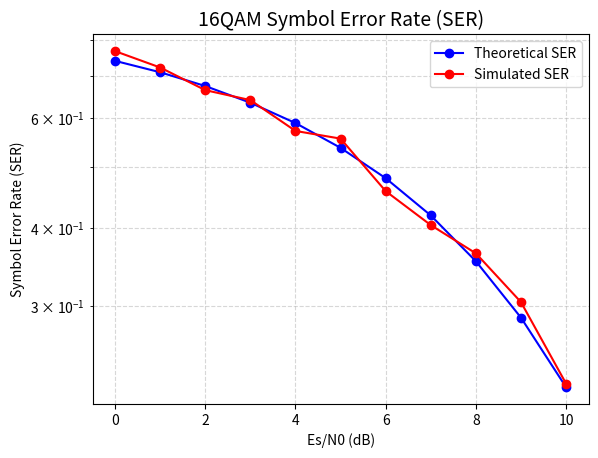

Write Python code to recreate this figure.
import numpy as np
import matplotlib.pyplot as plt
from scipy.special import erfc

def generate_16QAM_symbols():
    real = np.array([-3, -1, 1, 3])
    imag = np.array([-3, -1, 1, 3])
    return np.array([r + 1j * i for r in real for i in imag])

def Q(x):
    return 0.5 * erfc(x / np.sqrt(2))

def theoretical_SER(Es_N0_dB, M=16):
    Es_N0 = 10 ** (Es_N0_dB / 10)
    return 1 - (1 - 2 * (1 - 1/np.sqrt(M)) * Q(np.sqrt(3 * Es_N0 / (M-1)))) * (1 - 2 * (1 - 1/np.sqrt(M)) * Q(np.sqrt(3 * Es_N0 / (M-1))))

def simulate_received_signals(symbols, Es_N0, generate_signals_num):
    Es = calculate_average_energy(symbols)
    N0 = Es / (10**(Es_N0 / 10))
    noise_std = np.sqrt(N0 / 2)
    a = np.random.choice(symbols, size=generate_signals_num)
    w = noise_std * (np.random.randn(generate_signals_num) + 1j * np.random.randn(generate_signals_num))
    z = a + w
    return a, z

def simulate_SER(symbols, Es_N0_dB, generate_signals_num=1000):
    a, z = simulate_received_signals(symbols, Es_N0_dB, generate_signals_num)
    errors = 0
    for i in range(generate_signals_num):
        distance = np.abs(z[i] - symbols)
        if np.argmin(distance) != np.where(symbols == a[i])[0]:
            errors += 1
    return errors / generate_signals_num

def calculate_average_energy(symbols):
    energy = np.mean(np.abs(symbols)**2)
    return energy

Es_N0_dB_range = np.linspace(0, 10, 11)
theoretical_SER = [theoretical_SER(dB) for dB in Es_N0_dB_range]
simulation_SER = [simulate_SER(generate_16QAM_symbols(), dB) for dB in Es_N0_dB_range]

plt.semilogy(Es_N0_dB_range, theoretical_SER, label='Theoretical SER', color='blue', marker='o')
plt.semilogy(Es_N0_dB_range, simulation_SER, label='Simulated SER', color='red', marker='o')
plt.xlabel('Es/N0 (dB)')
plt.ylabel('Symbol Error Rate (SER)')
plt.title('16QAM Symbol Error Rate (SER)', fontsize=14)
plt.grid(True, which="both", linestyle="--", alpha=0.5)
plt.legend()
plt.show()
